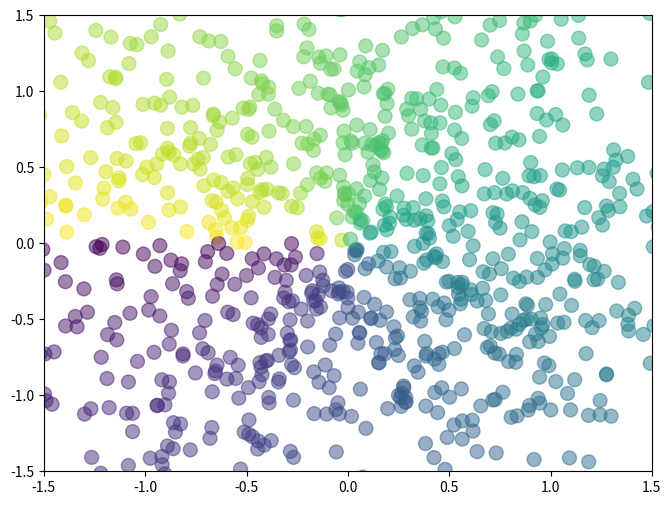

Here is the Python script that generated this plot:
import numpy as np
import matplotlib.pyplot as plt

n = 1024
X = np.random.normal(0, 1, n)
Y = np.random.normal(0, 1, n)
T = np.arctan2(Y, X)

plt.axes([0.025, 0.025, 0.95, 0.95])
#plt.scatter(X, Y, s=75, c=T, alpha=.5)
plt.scatter(X, Y,s=100, c=T, alpha=0.5)

plt.xlim(-1.5, 1.5)
#plt.xticks(())
plt.ylim(-1.5, 1.5)
#plt.yticks(())

plt.show()
